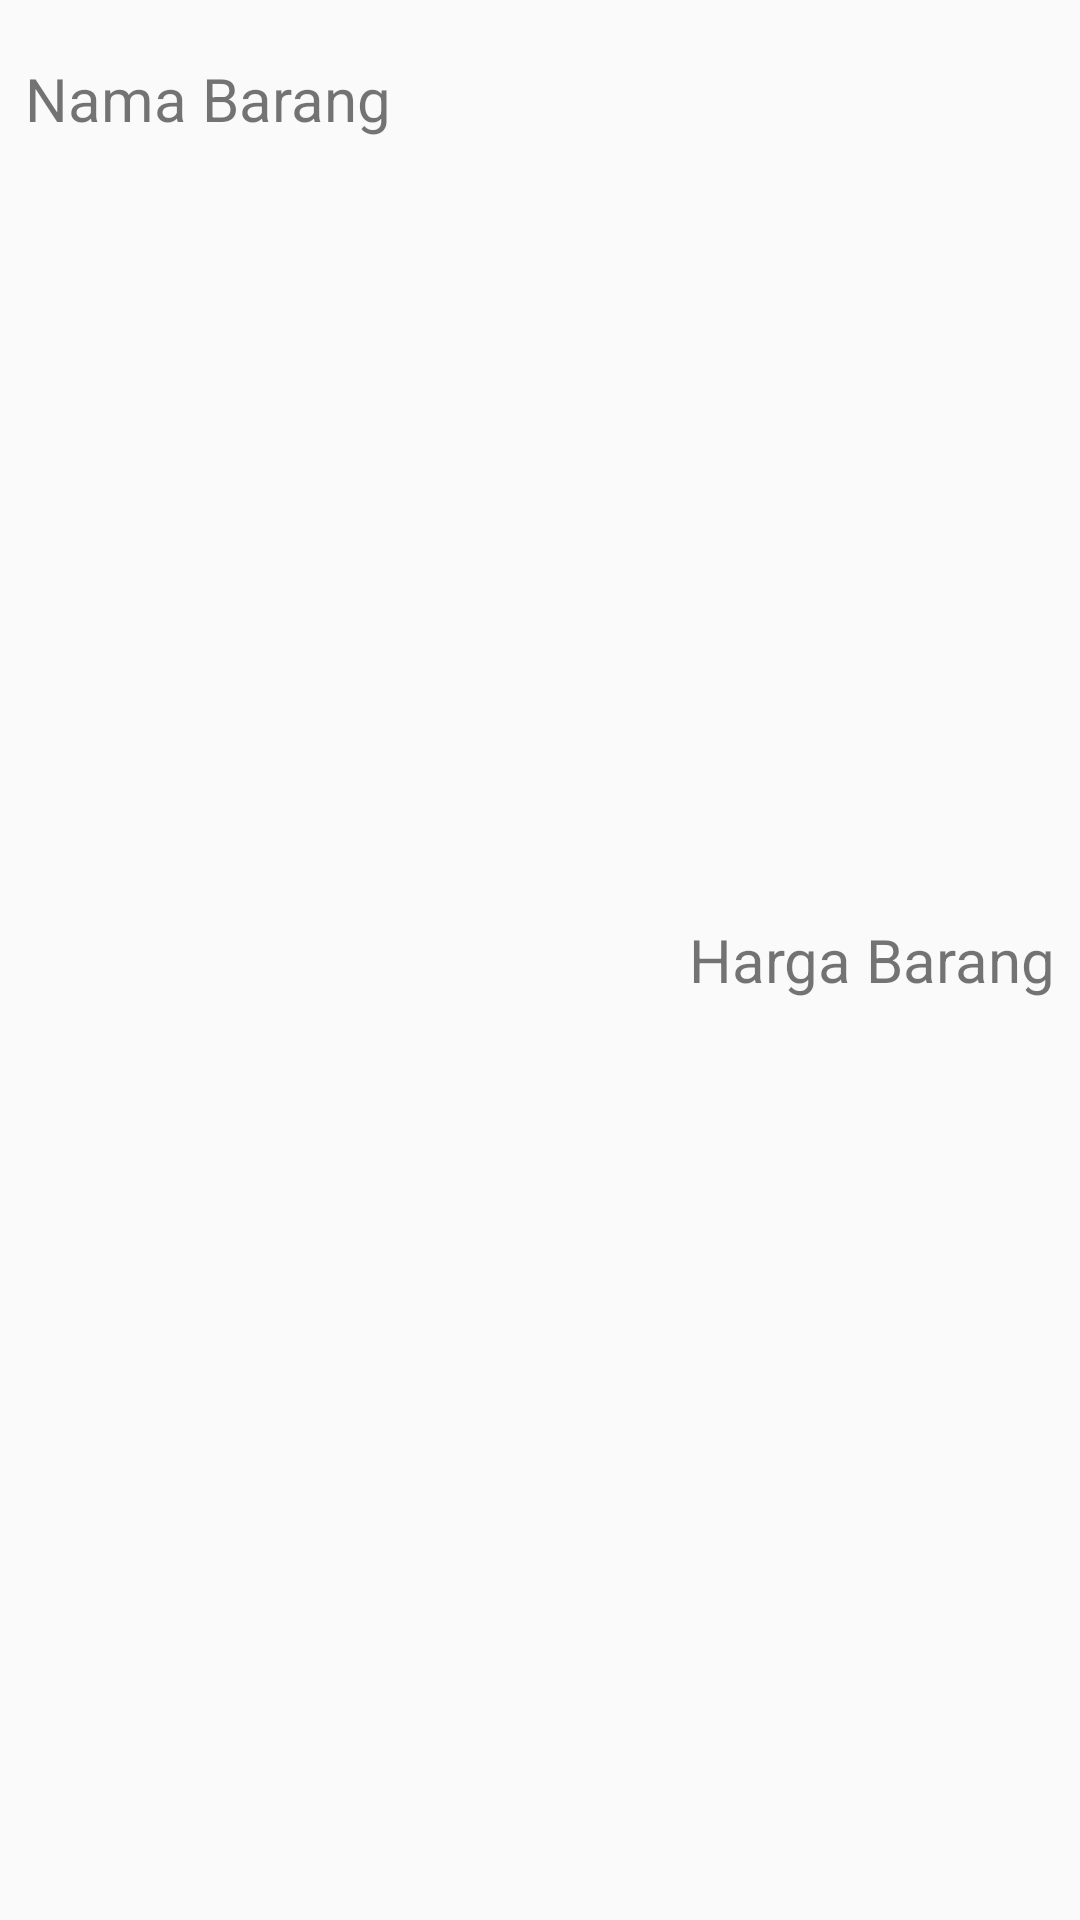

Here is an Android app screen rendered from its layout file. Give the layout XML and the strings, colors and styles it references.
<!-- AndroidManifest.xml: application theme AppTheme -->
<!-- res/layout/checkout_layout.xml -->
<RelativeLayout xmlns:android="http://schemas.android.com/apk/res/android"
    xmlns:app="http://schemas.android.com/apk/res-auto"
    xmlns:tools="http://schemas.android.com/tools"
    android:layout_width="match_parent"
    android:layout_height="wrap_content"
    android:orientation="horizontal">


    <TextView
        android:id="@+id/tvNamaBarang"
        android:layout_width="wrap_content"
        android:layout_height="50dp"
        android:layout_marginTop="8dp"
        android:layout_marginLeft="8dp"
        android:gravity="center"
        android:textAlignment="center"
        android:text="Nama Barang"
        android:textSize="20sp"
        app:layout_constraintStart_toStartOf="parent"
        app:layout_constraintTop_toTopOf="parent" />


    <TextView
        android:id="@+id/tvHargaBarang"
        android:layout_width="wrap_content"
        android:layout_height="50dp"
        android:layout_alignParentEnd="true"
        android:layout_alignParentRight="true"
        android:layout_marginRight="8dp"
        android:layout_centerVertical="true"
        android:gravity="center"
        android:text="Harga Barang"
        android:textAlignment="center"
        android:textSize="20sp"
        app:layout_constraintEnd_toEndOf="parent"
        app:layout_constraintTop_toTopOf="parent" />

</RelativeLayout>
<!-- resources referenced by this layout -->
<resources>
  <style name="AppTheme" parent="Theme.AppCompat.Light.DarkActionBar">
          
          <item name="colorPrimary">@color/colorPrimary</item>
          <item name="colorPrimaryDark">@color/colorPrimaryDark</item>
          <item name="colorAccent">@color/colorAccent</item>
  
      </style>
  <color name="colorPrimary">#2E7D32</color>
  <color name="colorPrimaryDark">#1B5E20</color>
  <color name="colorAccent">#FF4081</color>
</resources>
